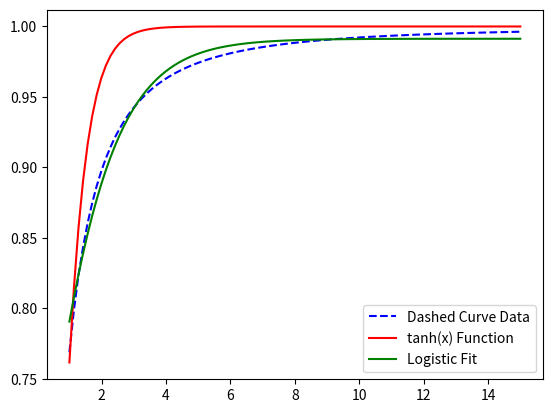

This figure's Python source:
import numpy as np
import matplotlib.pyplot as plt
from scipy.optimize import curve_fit

# Example data approximating the dashed curve
x_data = np.linspace(1, 15, 100)
y_data=[0.76885193, 0.79889978, 0.82356021, 0.84340478, 0.86048416, 0.87463067, 0.88686654, 0.89728291, 0.90641398, 0.91424963, 0.92129944, 0.92731626, 0.93277011, 0.93762027, 0.9419125, 0.94583119, 0.94933797, 0.95249005, 0.95538864, 0.95803147, 0.96040557, 0.96260376, 0.96463998, 0.9664924, 0.96819493, 0.96978193, 0.97126218, 0.97262433, 0.97388252, 0.97506255, 0.97616999, 0.97721003, 0.97816562, 0.97906502, 0.97991365, 0.98071488, 0.98147187, 0.98217555, 0.98283904, 0.98346839, 0.98406569, 0.98463292, 0.9851719, 0.98567463, 0.98615344, 0.98660992, 0.98704533, 0.98746086, 0.98785762, 0.98823358, 0.98858975, 0.98893078, 0.98925747, 0.98957055, 0.98987072, 0.99015865, 0.99043437, 0.99069548, 0.99094653, 0.99118798, 0.9914203, 0.99164392, 0.99185923, 0.99206664, 0.99226649, 0.9924567, 0.99263996, 0.99281689, 0.99298775, 0.9931528, 0.9933123, 0.99346648, 0.99361556, 0.99375976, 0.99389818, 0.99403152, 0.99416069, 0.99428585, 0.99440717, 0.99452479, 0.99463885, 0.9947495, 0.99485685, 0.99496104, 0.99506199, 0.99515906, 0.99525339, 0.99534507, 0.9954342, 0.99552088, 0.99560518, 0.99568719, 0.99576698, 0.99584465, 0.99592025, 0.99599386, 0.99606524, 0.99613433, 0.99620167, 0.99626732]

# Candidate function: Logistic function
def logistic(x, L, x0, k):
    return L / (1 + np.exp(-k * (x - x0)))

# Fit the logistic function to the data
params, params_covariance = curve_fit(logistic, x_data, y_data, p0=[1, 1, 1])

# Generate the fitted curve
x_fit = np.linspace(1, 15, 100)
y_fit = logistic(x_fit, *params)

# Plot the original data, tanh function, and the fitted curve
plt.plot(x_data, y_data, 'b--', label='Dashed Curve Data')
plt.plot(x_fit, np.tanh(x_fit), 'r-', label='tanh(x) Function')
plt.plot(x_fit, y_fit, 'g-', label='Logistic Fit')
plt.legend()
plt.show()

# Print fitted parameters
print("Fitted parameters:", params)